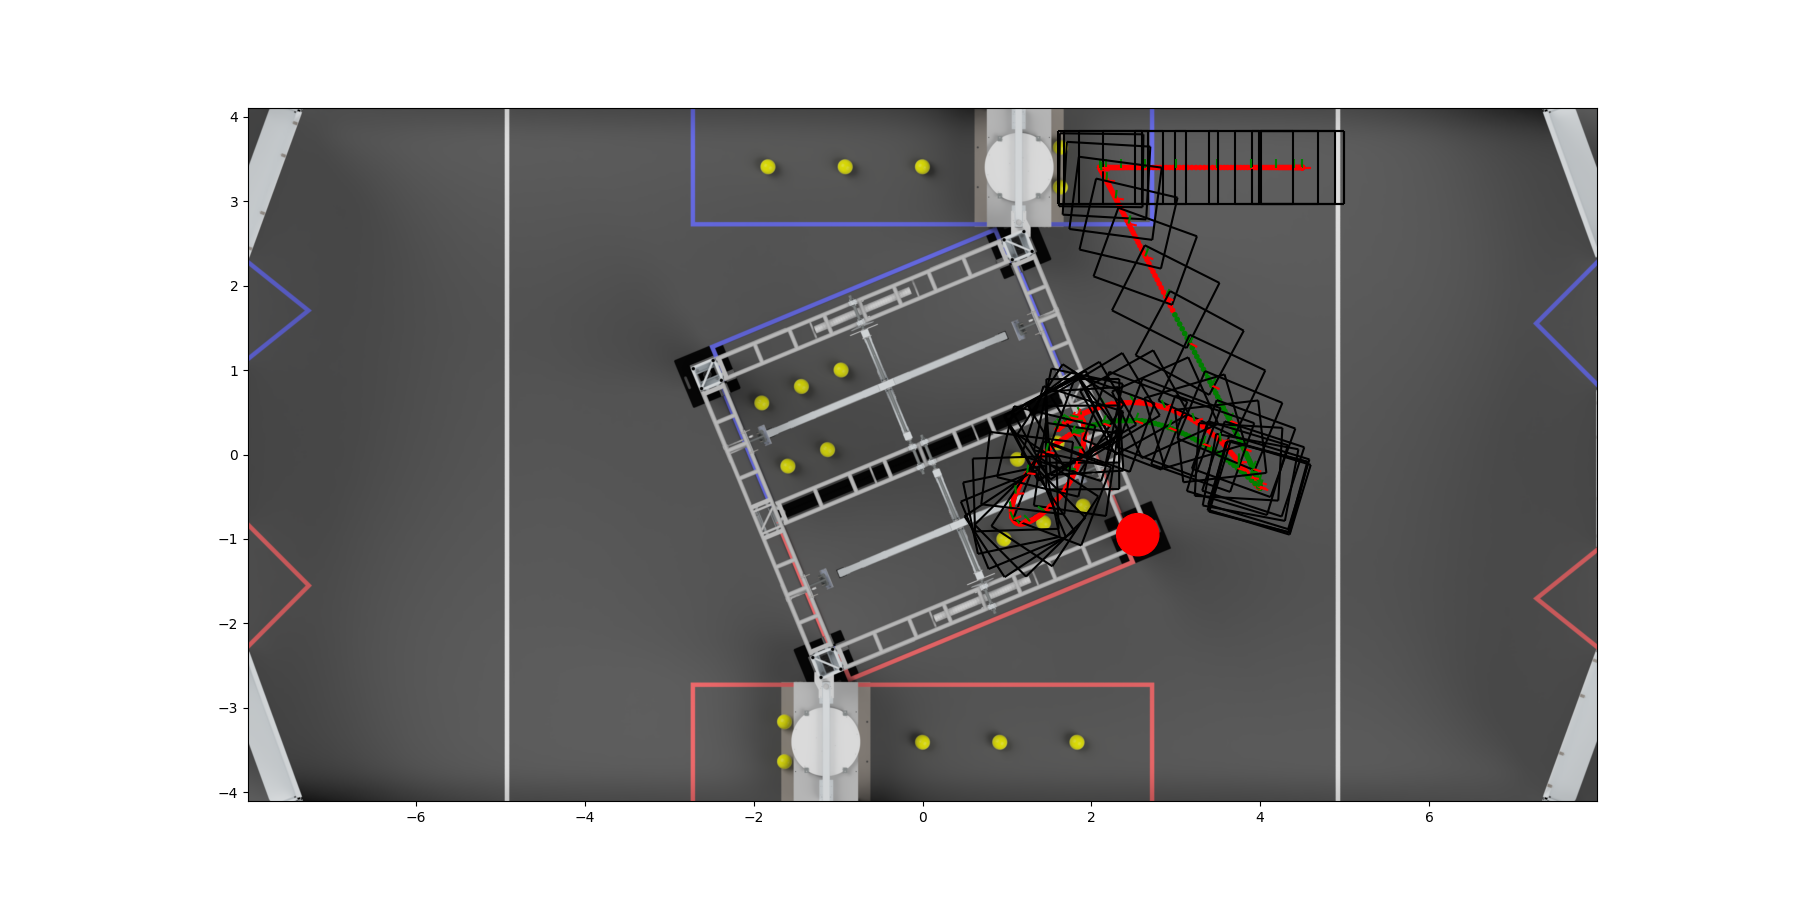

The file beside this chart, header and first rows:
0.0, 4.5, 3.4, -2.5017801242715423e-24, 5.123709654635409e-21, 3.3917771267356886e-23, -1.2418183343660898e-23, 0.0
0.02, 4.5, 3.4, -3.0059931838143675e-24, -0.0502, 2.0800717351154943e-10, -1.6305398550847618e-10, 0.0
0.04, 4.5, 3.4, -3.510206243357193e-24, -0.1004, 4.1601434702306495e-10, -3.2610797101693996e-10, 0.0
0.06, 4.5, 3.4, -4.0144193029000175e-24, -0.1506, 6.240215205345804e-10, -4.891619565254037e-10, 0.0
0.08, 4.5, 3.4, -4.518632362442843e-24, -0.2008, 8.32028694046096e-10, -6.522159420338675e-10, 0.0
0.1, 4.5, 3.4, -5.022845421985668e-24, -0.251, 1.0400358675576116e-09, -8.152699275423313e-10, 0.0
0.12, 4.5, 3.4, -5.5270584815284926e-24, -0.3012, 1.2480430410691269e-09, -9.78323913050795e-10, 0.0
0.14, 4.5, 3.4, -6.031271541071318e-24, -0.3514, 1.4560502145806428e-09, -1.141377898559259e-09, 0.0
0.16, 4.5, 3.4, -6.535484600614143e-24, -0.4016, 1.664057388092158e-09, -1.3044318840677226e-09, 0.0
0.18, 4.5, 3.4, -7.039697660156967e-24, -0.4518, 1.8720645616036736e-09, -1.4674858695761864e-09, 0.0
0.2, 4.498, 3.4, -7.0561717654830266e-12, -0.502, 2.06566100609119e-09, -1.6182551455944984e-09, 0.0
0.22, 4.488, 3.4, -3.894538510366715e-11, -0.5522, 2.2085412485303154e-09, -1.7257903973264081e-09, 0.0
0.24, 4.478, 3.4, -7.083459844185128e-11, -0.6024, 2.351421490969441e-09, -1.8333256490583181e-09, 0.0
0.26, 4.468, 3.4, -1.0272381178003545e-10, -0.6526, 2.494301733408567e-09, -1.940860900790228e-09, 0.0
0.28, 4.459, 3.4, -1.3461302511821962e-10, -0.7028, 2.6371819758476926e-09, -2.0483961525221383e-09, 0.0
0.3, 4.449, 3.4, -1.665022384564037e-10, -0.753, 2.7800622182868184e-09, -2.155931404254048e-09, 0.0
0.32, 4.439, 3.4, -1.9839145179458788e-10, -0.8031, 2.922942460725944e-09, -2.263466655985958e-09, 0.0
0.34, 4.429, 3.4, -2.3028066513277202e-10, -0.8533, 3.06582270316507e-09, -2.371001907717868e-09, 0.0
0.36, 4.419, 3.4, -2.621698784709561e-10, -0.9035, 3.208702945604195e-09, -2.478537159449778e-09, 0.0
0.38, 4.409, 3.4, -2.9405909180914026e-10, -0.9537, 3.351583188043321e-09, -2.586072411181688e-09, 0.0
0.4, 4.395, 3.4, -3.352554950905544e-10, -1.004, 3.460607840746208e-09, -2.664165885214084e-09, 0.0
0.42, 4.376, 3.4, -3.88175869201414e-10, -1.054, 3.526985685024381e-09, -2.705172489308125e-09, 0.0
0.44, 4.356, 3.4, -4.410962433122738e-10, -1.104, 3.593363529302554e-09, -2.7461790934021657e-09, 0.0
0.46, 4.336, 3.4, -4.940166174231336e-10, -1.155, 3.659741373580727e-09, -2.7871856974962066e-09, 0.0
0.48, 4.317, 3.4, -5.469369915339932e-10, -1.205, 3.7261192178589e-09, -2.8281923015902475e-09, 0.0
0.5, 4.297, 3.4, -5.99857365644853e-10, -1.255, 3.792497062137073e-09, -2.8691989056842884e-09, 0.0
0.52, 4.278, 3.4, -6.527777397557128e-10, -1.305, 3.858874906415246e-09, -2.9102055097783293e-09, 0.0
0.54, 4.258, 3.4, -7.056981138665727e-10, -1.355, 3.92525275069342e-09, -2.9512121138723706e-09, 0.0
0.56, 4.238, 3.4, -7.586184879774325e-10, -1.406, 3.991630594971592e-09, -2.9922187179664115e-09, 0.0
0.58, 4.219, 3.4, -8.115388620882919e-10, -1.456, 4.058008439249765e-09, -3.033225322060452e-09, 0.0
0.6, 4.192, 3.4, -8.697829265297627e-10, -1.506, 4.052367533878354e-09, -3.0113163162536937e-09, 0.0
0.62, 4.163, 3.4, -9.30723149662719e-10, -1.556, 4.010253061158152e-09, -2.9575439867128735e-09, 0.0
0.64, 4.134, 3.4, -9.916633727956754e-10, -1.606, 3.9681385884379505e-09, -2.903771657172053e-09, 0.0
0.66, 4.104, 3.4, -1.0526035959286317e-09, -1.656, 3.926024115717749e-09, -2.8499993276312327e-09, 0.0
0.68, 4.075, 3.4, -1.113543819061588e-09, -1.707, 3.883909642997546e-09, -2.796226998090412e-09, 0.0
0.7, 4.045, 3.4, -1.1744840421945444e-09, -1.757, 3.841795170277344e-09, -2.7424546685495914e-09, 0.0
0.72, 4.016, 3.4, -1.2354242653275004e-09, -1.807, 3.799680697557143e-09, -2.6886823390087712e-09, 0.0
0.74, 3.986, 3.4, -1.2963644884604566e-09, -1.857, 3.75756622483694e-09, -2.634910009467951e-09, 0.0
0.76, 3.957, 3.4, -1.3573047115934129e-09, -1.907, 3.715451752116739e-09, -2.5811376799271304e-09, 0.0
0.78, 3.927, 3.4, -1.4182449347263693e-09, -1.958, 3.673337279396537e-09, -2.5273653503863098e-09, 0.0
0.8, 3.889, 3.4, -1.469877153708757e-09, -2.008, 3.3446919387618735e-09, -2.2336503433519798e-09, 0.0
0.82, 3.85, 3.4, -1.5203008765361762e-09, -2.058, 2.9788451265170703e-09, -1.908782599546893e-09, 0.0
0.84, 3.811, 3.4, -1.570724599363595e-09, -2.108, 2.6129983142722697e-09, -1.5839148557418075e-09, 0.0
0.86, 3.771, 3.4, -1.6211483221910142e-09, -2.158, 2.247151502027467e-09, -1.2590471119367206e-09, 0.0
0.88, 3.732, 3.4, -1.6715720450184335e-09, -2.209, 1.881304689782664e-09, -9.341793681316338e-10, 0.0
0.9, 3.693, 3.4, -1.7219957678458526e-09, -2.259, 1.5154578775378615e-09, -6.093116243265467e-10, 0.0
0.92, 3.654, 3.4, -1.7724194906732716e-09, -2.309, 1.1496110652930583e-09, -2.8444388052145985e-10, 0.0
0.94, 3.614, 3.4, -1.822843213500691e-09, -2.359, 7.837642530482556e-10, 4.042386328362701e-11, 0.0
0.96, 3.575, 3.4, -1.87326693632811e-09, -2.409, 4.179174408034549e-10, 3.652916070887122e-10, 0.0
0.98, 3.535, 3.4, -1.9169331658356024e-09, -2.449, 5.084778316478291e-11, 6.830639232929573e-10, 0.0
1.0, 3.486, 3.4, -1.903821018892111e-09, -2.399, -3.264965684805741e-10, 9.412184433221987e-10, 0.0
1.02, 3.437, 3.4, -1.890708871948619e-09, -2.349, -7.038409201259311e-10, 1.1993729633514402e-09, 0.0
1.04, 3.388, 3.4, -1.8775967250051273e-09, -2.298, -1.081185271771288e-09, 1.4575274833806818e-09, 0.0
1.06, 3.338, 3.4, -1.8644845780616357e-09, -2.248, -1.4585296234166452e-09, 1.715682003409923e-09, 0.0
1.08, 3.289, 3.4, -1.851372431118144e-09, -2.198, -1.8358739750620022e-09, 1.9738365234391644e-09, 0.0
1.1, 3.24, 3.4, -1.8382602841746522e-09, -2.148, -2.2132183267073593e-09, 2.231991043468406e-09, 0.0
1.12, 3.191, 3.4, -1.8251481372311604e-09, -2.098, -2.5905626783527163e-09, 2.4901455634976474e-09, 0.0
1.14, 3.142, 3.4, -1.8120359902876688e-09, -2.047, -2.9679070299980736e-09, 2.748300083526889e-09, 0.0
1.16, 3.093, 3.4, -1.7989238433441772e-09, -1.997, -3.3452513816434265e-09, 3.006454603556127e-09, 0.0
1.18, 3.047, 3.4, -1.7692702347472257e-09, -1.947, -3.6157895852000463e-09, 3.1724653912719426e-09, 0.0
1.2, 3.008, 3.4, -1.7056696281824821e-09, -1.897, -3.667136270614272e-09, 3.1493754115272e-09, 0.0
... 516 more rows
